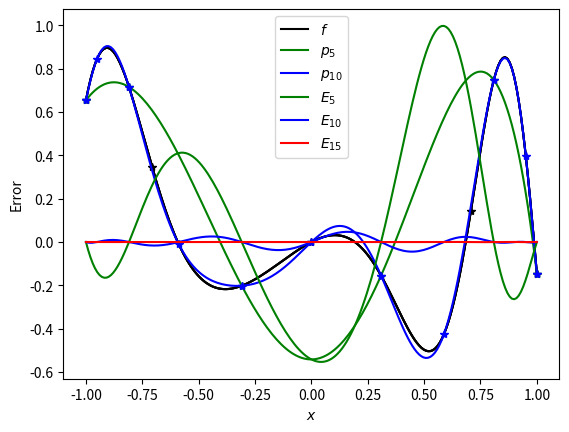

Source code (Python):
import numpy as np
from scipy.interpolate import BarycentricInterpolator
import matplotlib.pyplot as plt

def f(x):
    return x*np.cos(5*x**2 +2*x+1)
	
X = np.linspace(-1,1,200)
plt.plot(X,f(X),'-k')
plt.ylabel("$f$")
plt.xlabel("$x$")
plt.savefig('pseudospectral_blog1_fig0.jpg')
plt.show()


N = 5
x =  np.cos((np.pi/(N-1))*np.linspace(0,N-1,N))

plt.plot(X,f(X),'-k')
plt.plot(x,f(x),'*k')
plt.savefig('pseudospectral_blog1_fig1.jpg')
plt.show()


N = 5
x1 =  np.cos((np.pi/N)*np.linspace(0,N,N+1))
interp = BarycentricInterpolator(x1,f(x1))
u1 = interp.__call__(X)

N = 10
x2 =  np.cos((np.pi/N)*np.linspace(0,N,N+1))
interp = BarycentricInterpolator(x2,f(x2))
u2 = interp.__call__(X)

N = 15
x3 =  np.cos((np.pi/N)*np.linspace(0,N,N+1))
interp = BarycentricInterpolator(x3,f(x3))
u3 = interp.__call__(X)

plt.plot(X,f(X),'-k',label="$f$")
plt.plot(x1,f(x1),'*g')
plt.plot(X,u1,'-g',label="$p_5$")

plt.plot(x2,f(x2),'*b')
plt.plot(X,u2,'-b',label="$p_{10}$")
plt.ylabel("$y$")
plt.xlabel("$x$")
plt.legend()
plt.savefig('pseudospectral_blog1_fig2.jpg')
plt.show()


plt.plot(X,(u1-f(X)),'-g',label="$E_5$")
plt.plot(X,(u2-f(X)),'-b',label="$E_{10}$")
plt.plot(X,(u3-f(X)),'-r',label="$E_{15}$")
plt.ylabel("Error")
plt.xlabel("$x$")
plt.legend()
plt.savefig('pseudospectral_blog1_fig3.jpg')
plt.show()


